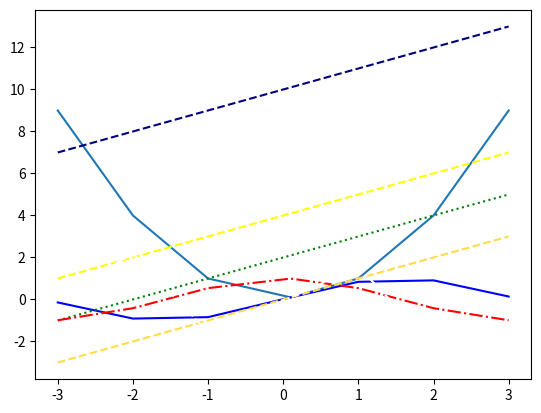

Write the Python code that produced this figure.
from matplotlib import pyplot as plt
import numpy

fig, ax = plt.subplots()

x = numpy.array([-3, -2, -1, 0.1, 1, 2, 3])
y = numpy.array([9, 4, 1, 0.1, 1, 4, 9])

ax.plot(x, y)

ax.plot(x, numpy.sin(x), color="blue", linestyle='-')
ax.plot(x, x + 4, color="yellow", linestyle='--')
ax.plot(x, x + 2, color="g", linestyle=':')

ax.plot(x, numpy.cos(x), color="#FF0000", linestyle='-.')
ax.plot(x, x, color="#FFDD44", linestyle='--')

ax.plot(x, numpy.tan(x), color="#FFFFFF", linestyle='-.')
ax.plot(x, x + 10, color="#000080", linestyle='--')

plt.savefig('grafig.png')
plt.show()